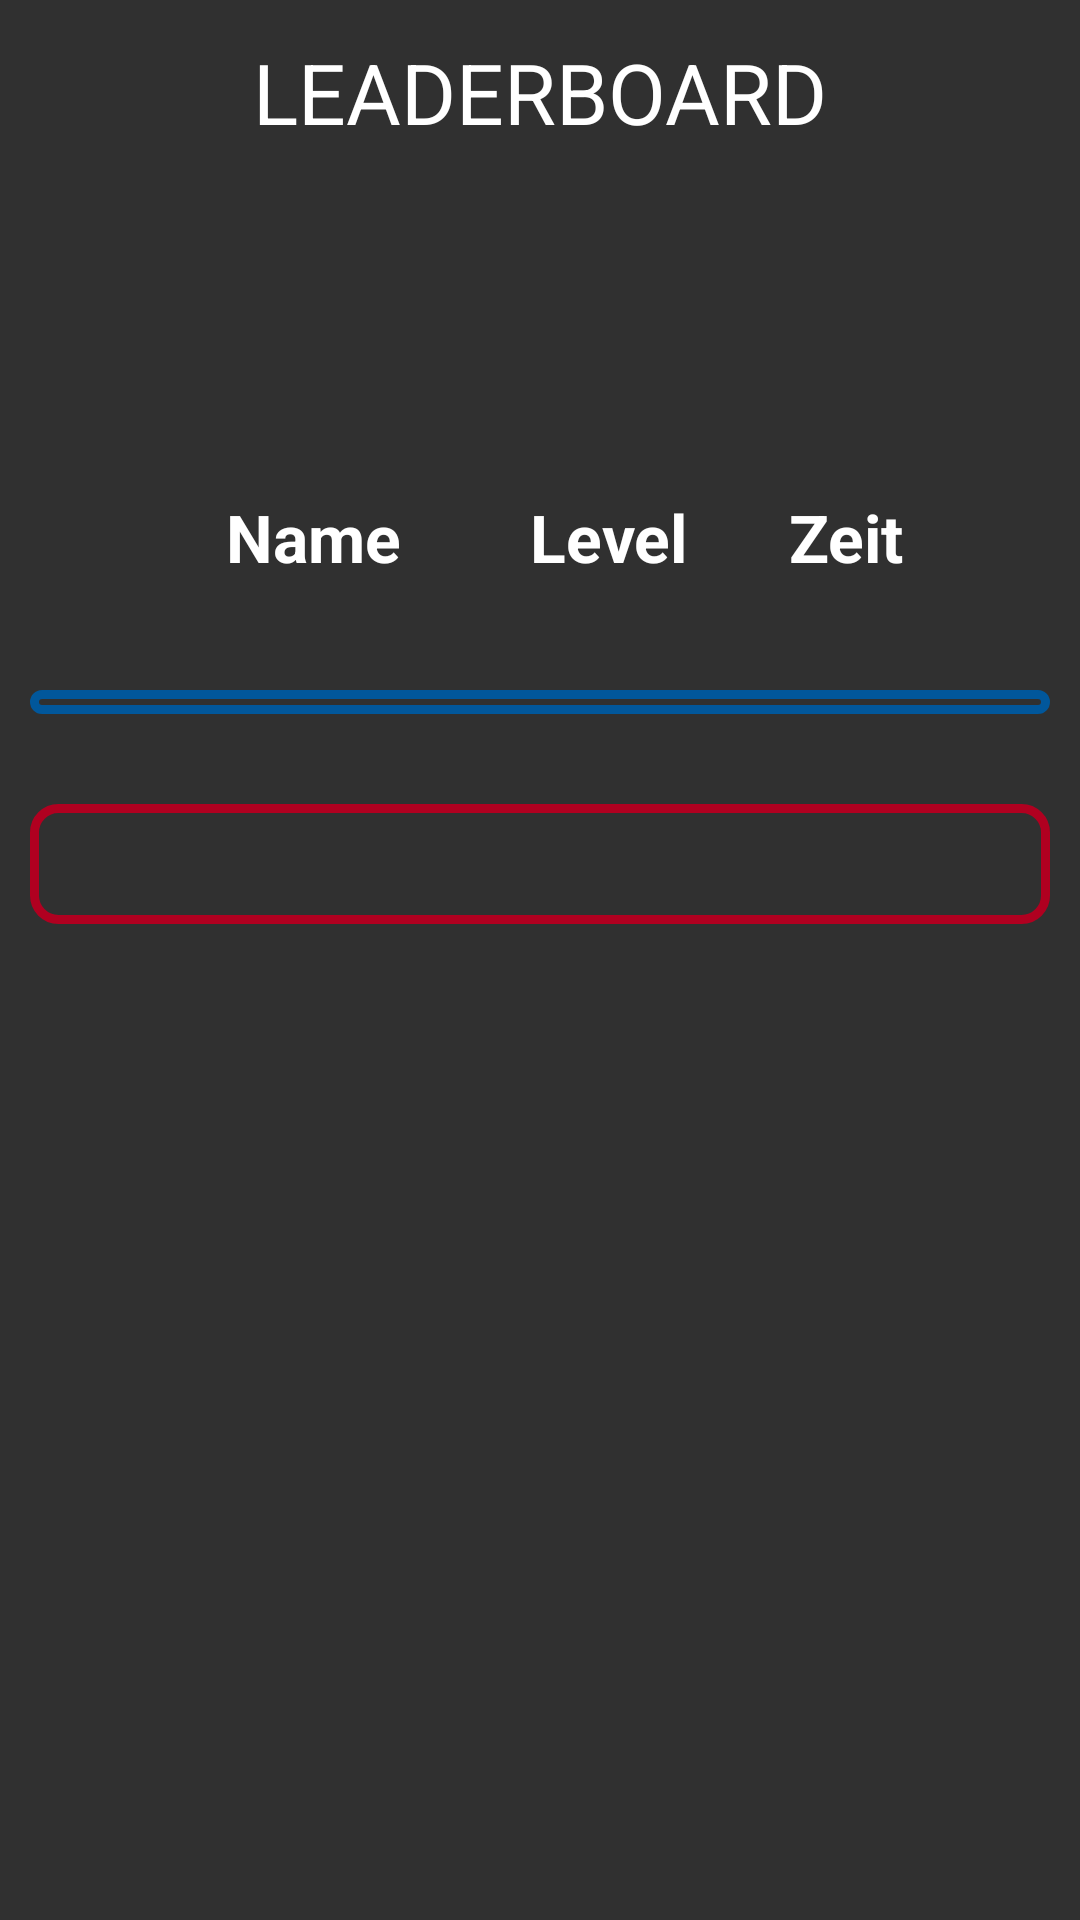

Android layout source for this screen:
<!-- AndroidManifest.xml: application theme Theme.LabyrinthApp -->
<!-- res/layout/fragment_bestenliste.xml -->
<?xml version="1.0" encoding="utf-8"?>
<androidx.constraintlayout.widget.ConstraintLayout xmlns:android="http://schemas.android.com/apk/res/android"
    xmlns:app="http://schemas.android.com/apk/res-auto"
    xmlns:tools="http://schemas.android.com/tools"
    android:layout_width="match_parent"
    android:layout_height="match_parent"
    tools:context=".SettingsFragment"
    android:background="@color/backgroundColor">



    <TextView
        android:id="@+id/textViewLeaderboard"
        android:layout_width="wrap_content"
        android:layout_height="wrap_content"
        android:text="LEADERBOARD"
        android:textColor="@color/white"
        android:textSize="28dp"
        app:layout_constraintBottom_toBottomOf="parent"
        app:layout_constraintEnd_toEndOf="parent"
        app:layout_constraintHorizontal_bias="0.5"
        app:layout_constraintStart_toStartOf="parent"
        app:layout_constraintTop_toTopOf="parent"
        app:layout_constraintVertical_bias="0.01999998" />

    <ImageButton
        android:layout_width="wrap_content"
        android:layout_height="wrap_content"
        android:background="@color/backgroundColor"
        android:onClick="onCloseClick"
        android:src="@drawable/icon_close"
        android:text="X"
        app:layout_constraintBottom_toBottomOf="parent"
        app:layout_constraintEnd_toStartOf="@+id/textViewLeaderboard"
        app:layout_constraintStart_toStartOf="parent"
        app:layout_constraintTop_toTopOf="parent"
        app:layout_constraintVertical_bias="0.01999998" />

    <TextView
        android:id="@+id/textView5"
        android:layout_width="wrap_content"
        android:layout_height="wrap_content"
        android:text="Name"
        android:textColor="@color/white"
        android:textSize="22dp"
        android:textStyle="bold"
        app:layout_constraintBottom_toTopOf="@+id/listViewLeaderboard"
        app:layout_constraintEnd_toEndOf="parent"
        app:layout_constraintHorizontal_bias="0.25"
        app:layout_constraintStart_toStartOf="parent"
        app:layout_constraintTop_toBottomOf="@+id/textViewLeaderboard"
        app:layout_constraintVertical_bias="0.76" />

    <TextView
        android:id="@+id/textView6"
        android:layout_width="wrap_content"
        android:layout_height="wrap_content"
        android:text="Level"
        android:textColor="@color/white"
        android:textSize="22dp"
        android:textStyle="bold"
        app:layout_constraintBottom_toBottomOf="@+id/textView5"
        app:layout_constraintEnd_toStartOf="@+id/tv_time"
        app:layout_constraintHorizontal_bias="0.56"
        app:layout_constraintStart_toEndOf="@+id/textView5"
        app:layout_constraintTop_toTopOf="@+id/textView5" />

    <TextView
        android:id="@+id/tv_time"
        android:layout_width="wrap_content"
        android:layout_height="wrap_content"
        android:layout_marginEnd="46dp"
        android:text="Zeit"
        android:textColor="@color/white"
        android:textSize="22dp"
        android:textStyle="bold"
        app:layout_constraintBottom_toBottomOf="@+id/textView6"
        app:layout_constraintEnd_toEndOf="parent"
        app:layout_constraintHorizontal_bias="0.91"
        app:layout_constraintStart_toEndOf="@+id/textView5"
        app:layout_constraintTop_toTopOf="@+id/textView6" />

    <ListView
        android:id="@+id/listViewLeaderboard"
        android:layout_width="340dp"
        android:layout_height="wrap_content"
        android:background="@drawable/rounded_listitems_background"
        app:layout_constraintBottom_toBottomOf="parent"
        app:layout_constraintEnd_toEndOf="parent"
        app:layout_constraintStart_toStartOf="parent"
        app:layout_constraintTop_toBottomOf="@+id/textViewLeaderboard"
        app:layout_constraintVertical_bias="0.31" />

    <ListView
        android:id="@+id/listViewLastRun"
        android:layout_width="340dp"
        android:layout_height="40dp"
        android:background="@drawable/rounded_listitems_background_red"
        android:layout_marginTop="30dp"
        app:layout_constraintBottom_toBottomOf="parent"
        app:layout_constraintEnd_toEndOf="parent"
        app:layout_constraintStart_toStartOf="parent"
        app:layout_constraintTop_toBottomOf="@+id/listViewLeaderboard"
        app:layout_constraintVertical_bias="0.0" />


</androidx.constraintlayout.widget.ConstraintLayout>
<!-- resources referenced by this layout -->
<resources>
  <color name="backgroundColor">#303030</color>
  <color name="white">#FFFFFFFF</color>
  <!-- drawable rounded_listitems_background (drawable) -->
  <shape xmlns:android="http://schemas.android.com/apk/res/android">
      <corners android:radius="8dp" />
      <padding
          android:left="4dp"
          android:right="4dp"
          android:top="4dp"
          android:bottom="4dp" />
      <stroke
          android:width="3dp"
          android:color="@color/light_blue_900"/>
  </shape>
  <!-- drawable rounded_listitems_background_red (drawable) -->
  <shape xmlns:android="http://schemas.android.com/apk/res/android">
      <corners android:radius="8dp" />
      <padding
          android:left="4dp"
          android:right="4dp"
          android:top="4dp"
          android:bottom="4dp" />
      <stroke
          android:width="3dp"
          android:color="@color/design_default_color_error"/>
  </shape>
  <style name="Theme.LabyrinthApp" parent="Base.Theme.LabyrinthApp" />
  <color name="light_blue_900">#FF01579B</color>
  <style name="Base.Theme.LabyrinthApp" parent="Theme.Material3.DayNight.NoActionBar">
          
          
      </style>
</resources>
